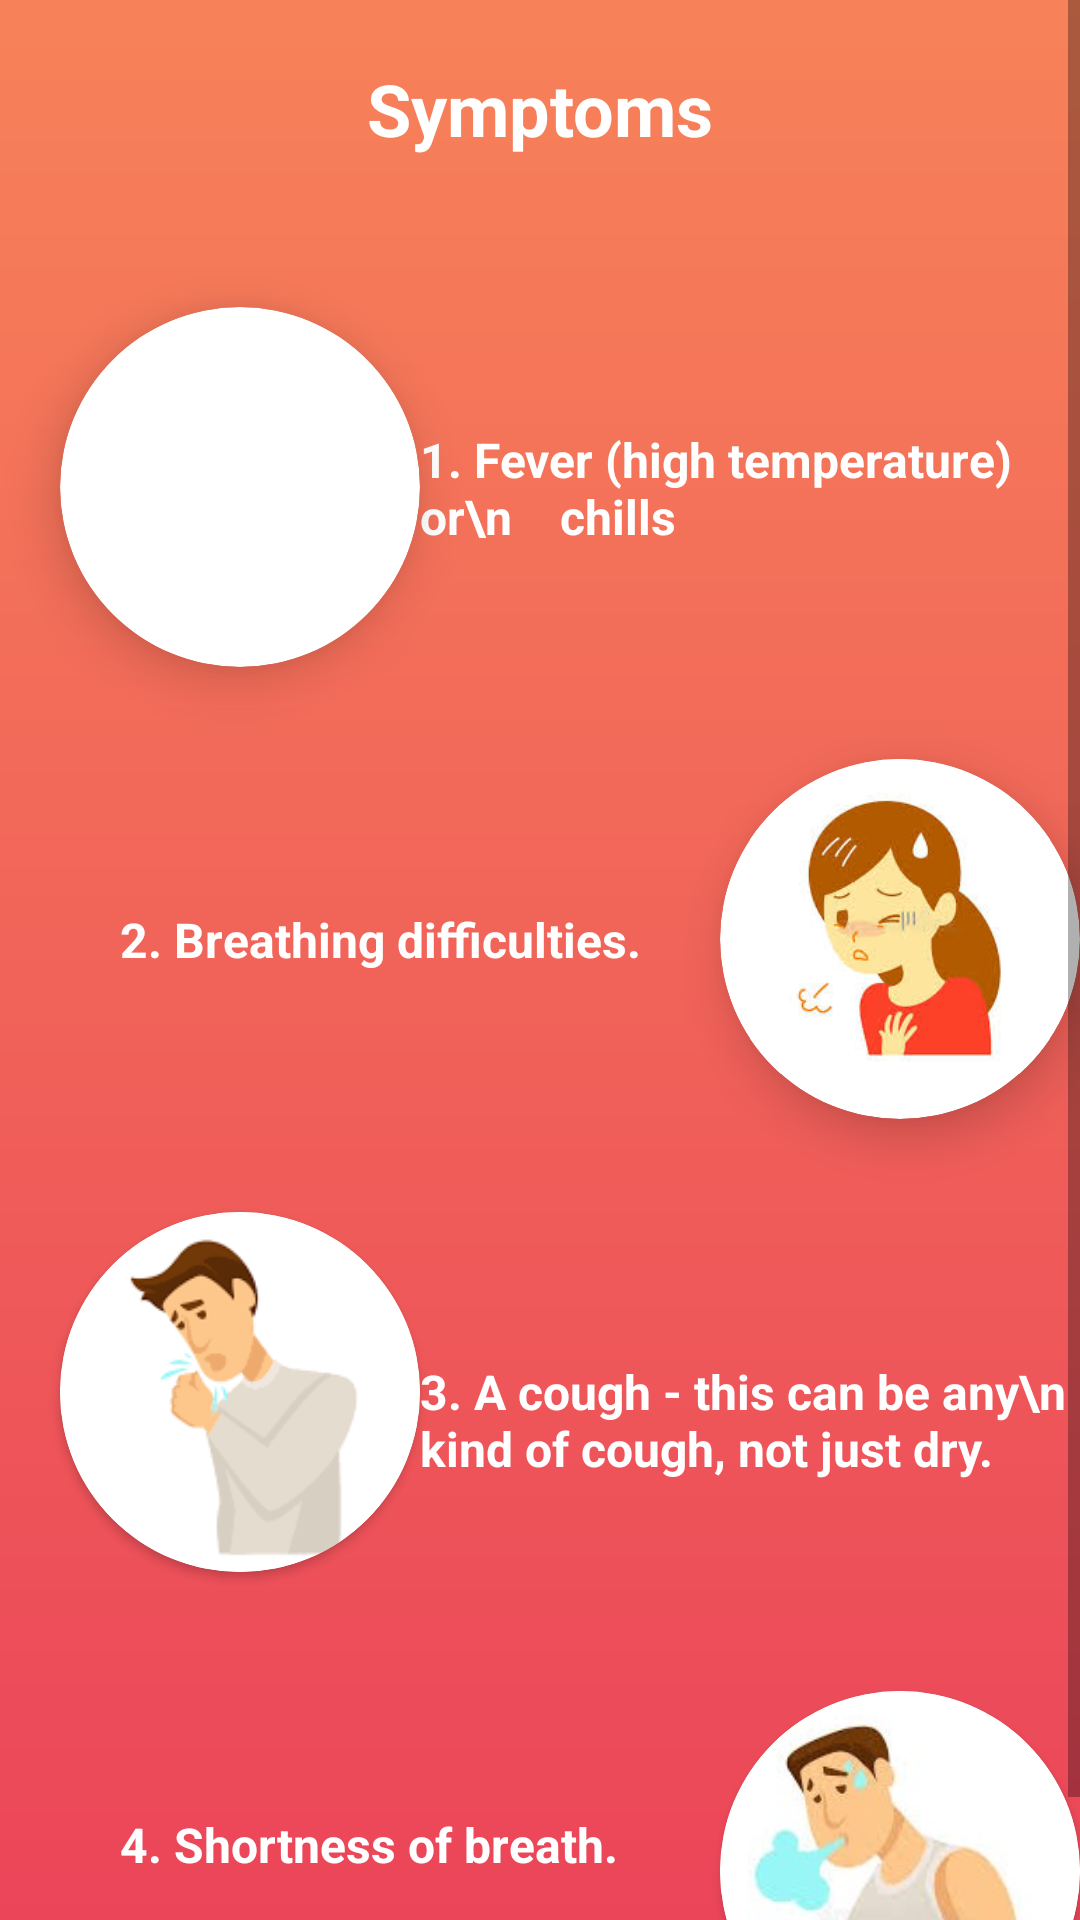

Reconstruct the res/layout file that produces this screen, plus the resources it refers to.
<!-- AndroidManifest.xml: application theme AppTheme -->
<!-- res/layout/activity_symptoms.xml -->
<?xml version="1.0" encoding="utf-8"?>
<ScrollView xmlns:android="http://schemas.android.com/apk/res/android"
    xmlns:app="http://schemas.android.com/apk/res-auto"
    xmlns:tools="http://schemas.android.com/tools"
    android:layout_width="match_parent"
    android:layout_height="match_parent"
    android:background="@drawable/gradient"
    android:orientation="vertical"
    tools:context=".symptomsActivity">


    <LinearLayout
        android:layout_width="match_parent"
        android:layout_height="wrap_content"
        android:orientation="vertical"
        android:scrollbarDefaultDelayBeforeFade="400">

        <TextView
            android:id="@+id/textView3"
            android:layout_width="match_parent"
            android:layout_height="wrap_content"
            android:layout_marginTop="20dp"
            android:gravity="center_horizontal"
            android:text="Symptoms"
            android:textColor="#FFFFFF"
            android:textSize="24sp"
            android:textStyle="bold" />

        <androidx.constraintlayout.widget.ConstraintLayout
            android:layout_width="match_parent"
            android:layout_height="match_parent"
            android:layout_marginTop="10dp">

            <androidx.cardview.widget.CardView
                android:id="@+id/cardView3"
                android:layout_width="120dp"
                android:layout_height="120dp"
                android:layout_marginStart="20dp"
                android:layout_marginLeft="20dp"
                android:layout_marginTop="40dp"
                app:cardCornerRadius="100dp"
                app:cardElevation="10dp"
                app:layout_constraintStart_toStartOf="parent"
                app:layout_constraintTop_toTopOf="parent">

                <ImageView
                    android:id="@+id/imageView8"
                    android:layout_width="match_parent"
                    android:layout_height="match_parent"
                    android:scaleType="centerCrop"

                    app:srcCompat="@drawable/thermometer" />
            </androidx.cardview.widget.CardView>

            <TextView
                android:id="@+id/textView6"
                android:layout_width="230dp"
                android:layout_height="wrap_content"
                android:layout_marginStart="10dp"
                android:layout_marginLeft="10dp"
                android:layout_marginTop="80dp"
                android:layout_marginRight="20dp"
                android:text="1. Fever (high temperature) or\n    chills"
                android:textColor="#FFFFFF"
                android:textSize="16sp"
                android:textStyle="bold"
                app:layout_constraintEnd_toEndOf="parent"
                app:layout_constraintStart_toEndOf="@+id/cardView3"
                app:layout_constraintTop_toTopOf="parent" />

            <TextView
                android:id="@+id/textView7"
                android:layout_width="200dp"
                android:layout_height="wrap_content"
                android:layout_marginStart="40dp"
                android:layout_marginLeft="40dp"
                android:layout_marginTop="80dp"
                android:text="2. Breathing difficulties."
                android:textColor="#FFFFFF"
                android:textSize="16sp"
                android:textStyle="bold"
                app:layout_constraintStart_toStartOf="parent"
                app:layout_constraintTop_toBottomOf="@+id/cardView3" />

            <androidx.cardview.widget.CardView
                android:id="@+id/cardView4"
                android:layout_width="120dp"
                android:layout_height="120dp"
                android:layout_marginStart="10dp"
                android:layout_marginLeft="10dp"
                android:layout_marginTop="70dp"
                android:layout_marginEnd="10dp"
                android:layout_marginRight="10dp"
                app:cardCornerRadius="100dp"
                app:cardElevation="10dp"
                app:layout_constraintEnd_toEndOf="parent"
                app:layout_constraintStart_toEndOf="@+id/textView7"
                app:layout_constraintTop_toBottomOf="@+id/textView6">

                <ImageView
                    android:id="@+id/imageView9"
                    android:layout_width="100dp"
                    android:layout_height="105dp"
                    android:layout_marginStart="10dp"
                    android:layout_marginLeft="10dp"
                    android:layout_marginEnd="20dp"
                    android:layout_marginRight="20dp"
                    android:contentDescription="TODO"
                    android:scaleType="centerCrop"
                    app:srcCompat="@drawable/breathingproblem" />
            </androidx.cardview.widget.CardView>

            <androidx.cardview.widget.CardView
                android:id="@+id/cardView5"
                android:layout_width="120dp"
                android:layout_height="120dp"
                android:layout_marginStart="20dp"
                android:layout_marginLeft="20dp"
                android:layout_marginTop="80dp"
                android:elevation="10dp"

                app:cardCornerRadius="100dp"
                app:layout_constraintStart_toStartOf="parent"
                app:layout_constraintTop_toBottomOf="@+id/textView7">

                <ImageView
                    android:id="@+id/imageView11"
                    android:layout_width="wrap_content"
                    android:layout_height="wrap_content"
                    android:scaleType="centerCrop"
                    app:srcCompat="@drawable/coughing" />
            </androidx.cardview.widget.CardView>

            <TextView
                android:id="@+id/textView8"
                android:layout_width="230dp"
                android:layout_height="wrap_content"
                android:layout_marginStart="30dp"
                android:layout_marginLeft="30dp"
                android:layout_marginTop="80dp"
                android:layout_marginEnd="20dp"
                android:layout_marginRight="20dp"
                android:text="3. A cough - this can be any\n    kind of cough, not just dry."
                android:textColor="#FFFFFF"
                android:textSize="16sp"
                android:textStyle="bold"
                app:layout_constraintEnd_toEndOf="parent"
                app:layout_constraintStart_toEndOf="@+id/cardView5"
                app:layout_constraintTop_toBottomOf="@+id/cardView4" />

            <TextView
                android:id="@+id/textView11"
                android:layout_width="200dp"
                android:layout_height="wrap_content"
                android:layout_marginStart="40dp"
                android:layout_marginLeft="40dp"
                android:layout_marginTop="80dp"
                android:text="4. Shortness of breath."
                android:textColor="#FFFFFF"
                android:textSize="16sp"
                android:textStyle="bold"
                app:layout_constraintStart_toStartOf="parent"
                app:layout_constraintTop_toBottomOf="@+id/cardView5" />

            <androidx.cardview.widget.CardView
                android:layout_width="120dp"
                android:layout_height="120dp"
                android:layout_marginStart="10dp"
                android:layout_marginLeft="10dp"
                android:layout_marginTop="70dp"
                android:layout_marginEnd="10dp"
                android:layout_marginRight="10dp"
                android:elevation="10dp"
                app:cardCornerRadius="100dp"
                app:layout_constraintEnd_toEndOf="parent"
                app:layout_constraintStart_toEndOf="@+id/textView11"
                app:layout_constraintTop_toBottomOf="@+id/textView8">

                <ImageView
                    android:id="@+id/imageView12"
                    android:layout_width="wrap_content"
                    android:layout_height="wrap_content"
                    android:scaleType="centerCrop"
                    app:srcCompat="@drawable/shortness" />
            </androidx.cardview.widget.CardView>

        </androidx.constraintlayout.widget.ConstraintLayout>
    </LinearLayout>
</ScrollView>
<!-- resources referenced by this layout -->
<resources>
  <!-- drawable breathingproblem: jpg bitmap (drawable, 6536 bytes) -->
  <!-- drawable coughing: png bitmap (drawable, 5855 bytes) -->
  <!-- drawable gradient (drawable) -->
  <?xml version="1.0" encoding="utf-8"?>
  <shape android:shape="rectangle"
      xmlns:android="http://schemas.android.com/apk/res/android">
      <gradient android:startColor="#eb4559"
          android:endColor="#f78259"
          android:angle="90"
          >
  
  
  
      </gradient>
  </shape>
  <!-- drawable shortness: jpg bitmap (drawable, 5611 bytes) -->
  <style name="AppTheme" parent="Theme.AppCompat.Light.NoActionBar">
          
          <item name="colorPrimary">@color/colorPrimary</item>
          <item name="colorPrimaryDark">#f78259</item>
          <item name="colorAccent">@color/colorAccent</item>
      </style>
  <color name="colorPrimary">#6200EE</color>
  <color name="colorAccent">#03DAC5</color>
</resources>
